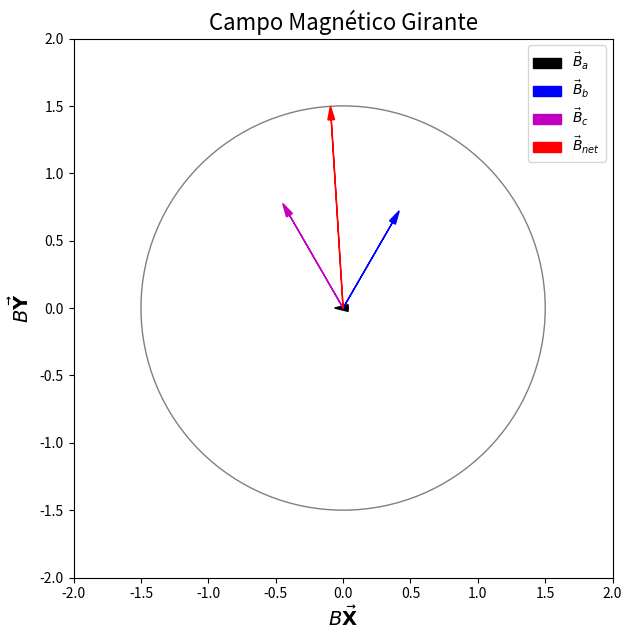

Write the Python code that produced this figure.
import numpy as np
import matplotlib.pyplot as plt
import matplotlib.animation as animation


def main():

    def angular_velocity(frequency):
        return 2 * np.pi * frequency

    def B1(w, t, phase):

        return np.sin(w * t + phase) * (np.cos(phase) + 1j * np.sin(phase))

    def B2(w, t, phase):

        return np.sin(w * t + phase) * \
            (np.cos(phase) + 1j * np.sin(phase))

    def B3(w, t, phase):

        return np.sin(w * t + phase) * \
            (np.cos(phase) + 1j * np.sin(phase))

    def create_arrow(B, color, name):
        arrow = ax.arrow(0, 0, B.real, B.imag, head_width=0.05,
                         head_length=0.1, fc=color, ec=color, length_includes_head=True, label=name)
        ax.legend(loc='upper right', fontsize='medium')

        return arrow

    def create_circle():
        circle = plt.Circle((0, 0), 1.5, color='gray',
                            fill=False)
        ax.add_artist(circle)

    fig, ax = plt.subplots(figsize=(7, 7))

    def set_format():
        ax.set(xlim=(-2, 2), ylim=(-2, 2))
        ax.set_aspect('equal', adjustable='box')

        plt.title("Campo Magnético Girante", fontsize=16)
        plt.xlabel(r"$B \mathbf{\vec X}$", fontsize=14)
        plt.ylabel(r"$B \mathbf{\vec Y}$", fontsize=14)

    names = [r"$\vec B_{a}$", r"$\vec B_{b}$",
             r"$\vec B_{c}$", r"$\vec B_{net}$"]

    phase = {"A": 0.0, "B": - 2 * np.pi/3, "C": 2 * np.pi/3}

    colors = ['k', 'b', 'm', 'r']

    def fields(time, freq=60.0):

        t = time/(freq * 100)

        w = angular_velocity(freq)

        Ba = B1(w, t, phase["A"])
        Bb = B2(w, t, phase["B"])
        Bc = B3(w, t, phase["C"])

        Bnet = Ba + Bb + Bc

        return [Ba, Bb, Bc, Bnet]

    def animate(time):

        ax.cla()
        create_circle()
        set_format()

        magnetic_fields = zip(fields(time), colors, names)

        for field, color, name in magnetic_fields:

            create_arrow(field, color, name)

    ani = animation.FuncAnimation(fig, animate, interval=20, frames=100)
    ani.save("Campo-Girante.gif")
    plt.show()


if __name__ == "__main__":
    main()
